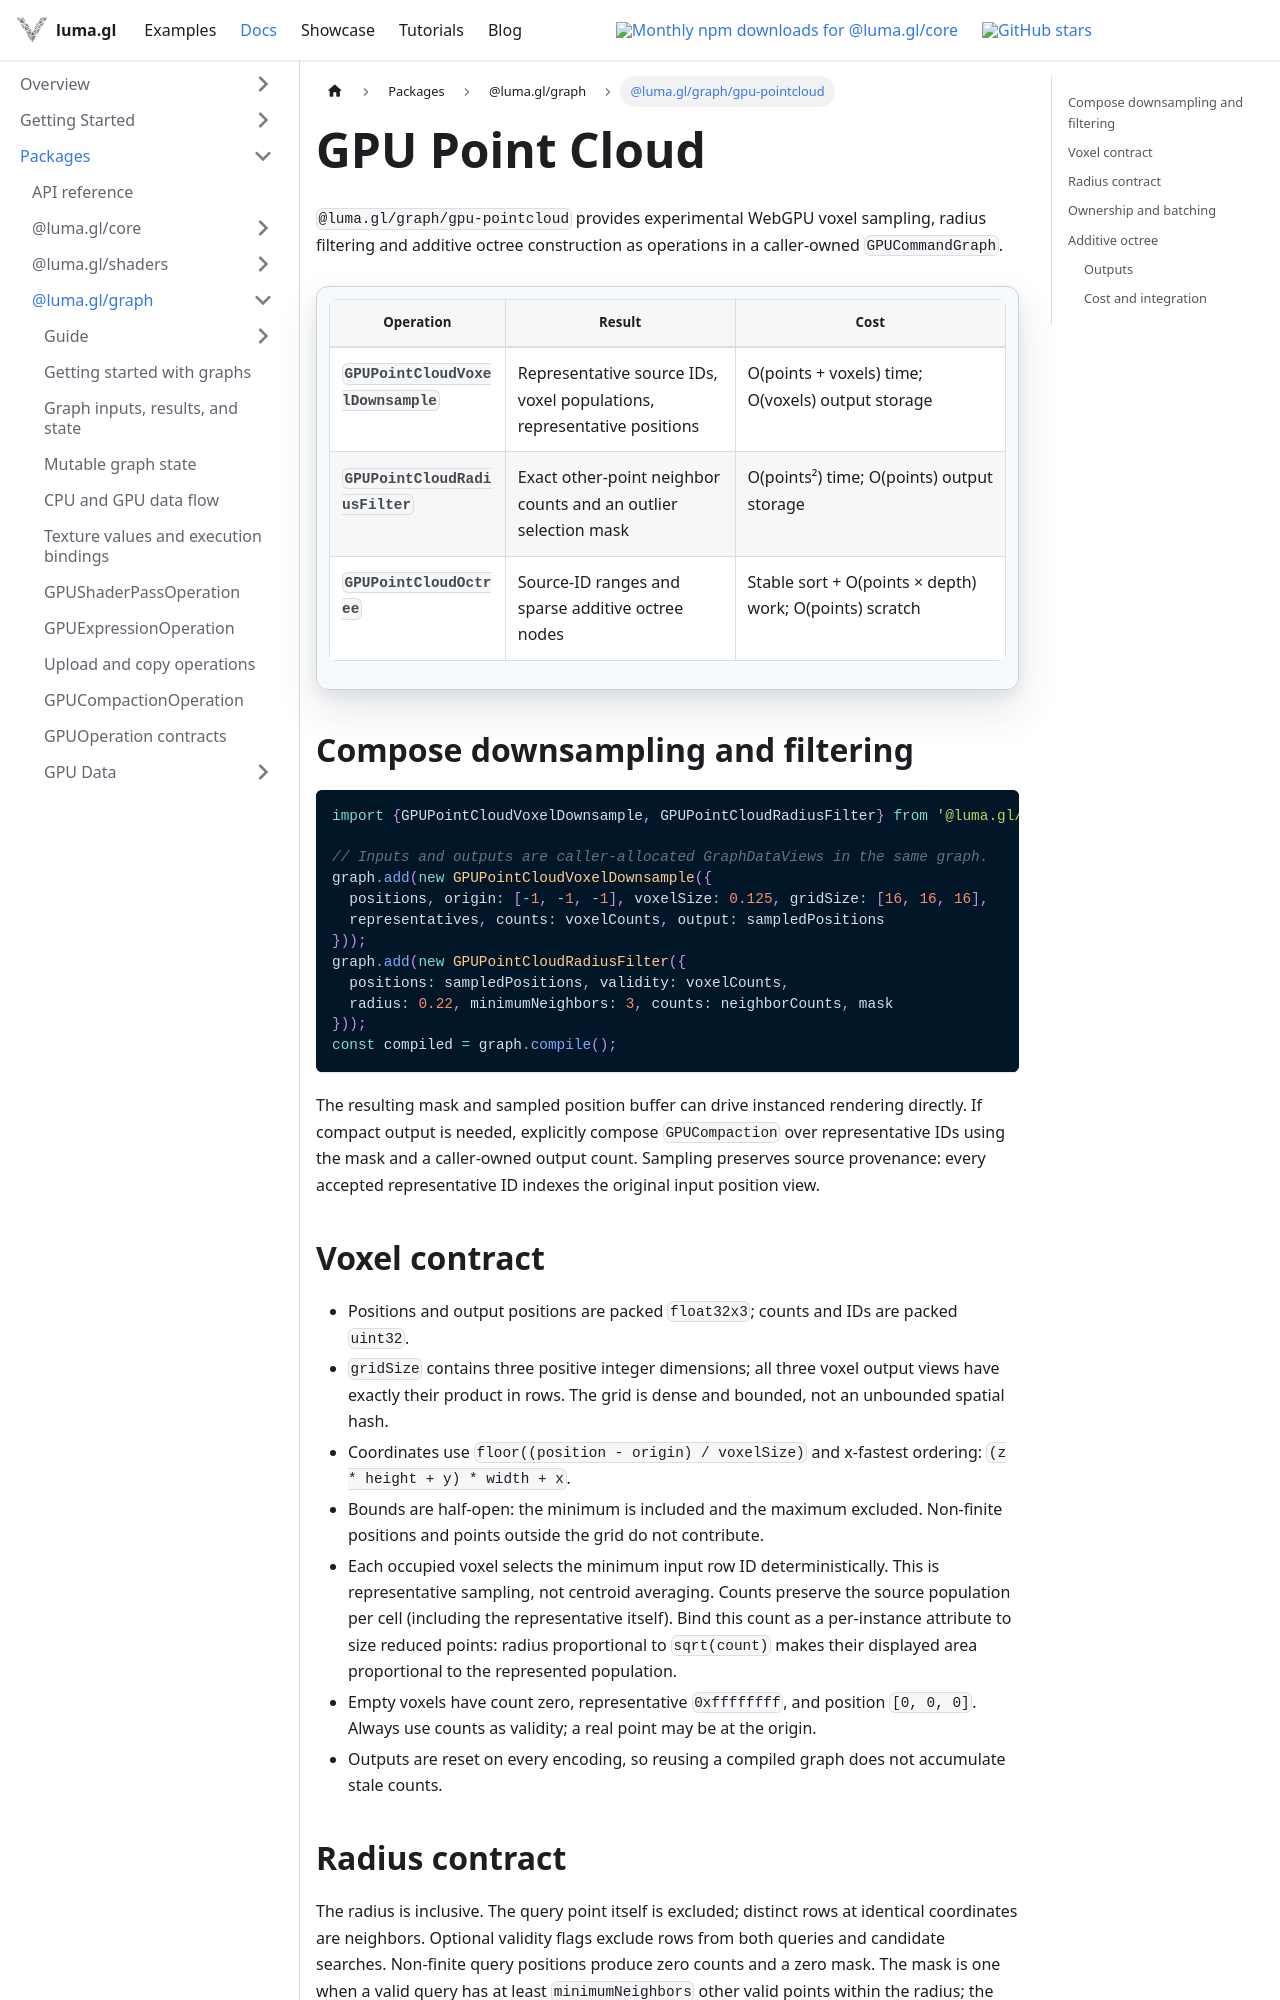

repository: visgl/luma.gl · page: next/docs/api-reference/graph/gpu-pointcloud.html · generator: docusaurus

# GPU Point Cloud

`@luma.gl/graph/gpu-pointcloud` provides experimental WebGPU voxel sampling, radius filtering and additive octree construction
as operations in a caller-owned `GPUCommandGraph`.

| Operation | Result | Cost |
| --- | --- | --- |
| `GPUPointCloudVoxelDownsample` | Representative source IDs, voxel populations, representative positions | O(points + voxels) time; O(voxels) output storage |
| `GPUPointCloudRadiusFilter` | Exact other-point neighbor counts and an outlier selection mask | O(points²) time; O(points) output storage |
| `GPUPointCloudOctree` | Source-ID ranges and sparse additive octree nodes | Stable sort + O(points × depth) work; O(points) scratch |

## Compose downsampling and filtering

```ts
import {GPUPointCloudVoxelDownsample, GPUPointCloudRadiusFilter} from '@luma.gl/graph/gpu-pointcloud';

// Inputs and outputs are caller-allocated GraphDataViews in the same graph.
graph.add(new GPUPointCloudVoxelDownsample({
  positions, origin: [-1, -1, -1], voxelSize: 0.125, gridSize: [16, 16, 16],
  representatives, counts: voxelCounts, output: sampledPositions
}));
graph.add(new GPUPointCloudRadiusFilter({
  positions: sampledPositions, validity: voxelCounts,
  radius: 0.22, minimumNeighbors: 3, counts: neighborCounts, mask
}));
const compiled = graph.compile();
```

The resulting mask and sampled position buffer can drive instanced rendering directly. If compact
output is needed, explicitly compose `GPUCompaction` over representative IDs using the mask and a
caller-owned output count. Sampling preserves source provenance: every accepted representative ID
indexes the original input position view.

## Voxel contract

- Positions and output positions are packed `float32x3`; counts and IDs are packed `uint32`.
- `gridSize` contains three positive integer dimensions; all three voxel output views have exactly
  their product in rows. The grid is dense and bounded, not an unbounded spatial hash.
- Coordinates use `floor((position - origin) / voxelSize)` and x-fastest ordering:
  `(z * height + y) * width + x`.
- Bounds are half-open: the minimum is included and the maximum excluded. Non-finite positions
  and points outside the grid do not contribute.
- Each occupied voxel selects the minimum input row ID deterministically. This is representative
  sampling, not centroid averaging. Counts preserve the source population per cell (including the representative itself).
  Bind this count as a per-instance attribute to size reduced points: radius proportional to
  `sqrt(count)` makes their displayed area proportional to the represented population.
- Empty voxels have count zero, representative `0xffffffff`, and position `[0, 0, 0]`. Always use
  counts as validity; a real point may be at the origin.
- Outputs are reset on every encoding, so reusing a compiled graph does not accumulate stale counts.
